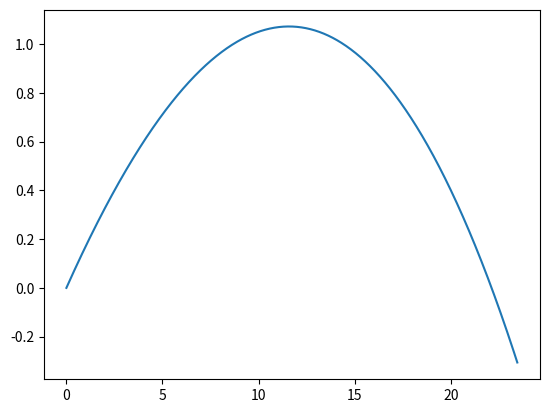

The script that saved this image:
import matplotlib.pyplot as plt
import numpy as np

# problema 1 cap 4 alíneas e, f, g
# com resitencia do ar
g = 9.80
vt = 100/3.6
dres = g/vt**2
t0 = 0.0
tf = 1
dt = 0.001
n = int((tf-t0)/dt+0.1)
teta = np.pi/18
v0 = 100/3.6
v0x = np.cos(teta) * v0
v0y = np.sin(teta) * v0
x0 = 0
y0 = 0

t = np.zeros(n+1)
ay = np.zeros(n+1)
ax = np.zeros(n+1)
vy = np.zeros(n+1)
vx = np.zeros(n+1)
y = np.zeros(n+1)
x = np.zeros(n+1)

t[0] = t0
vy[0] = v0y
vx[0] = v0x
y[0] = y0
x[0] = x0


for i in range(n):
    t[i+1] = t[i] + dt
    vv = np.sqrt(vx[i]**2 + vy[i]**2)
    ax[i] = -dres*vv*vx[i]
    ay[i]= -g-dres*vv*vy[i]
    vx[i+1] = vx[i] + ax[i] * dt
    vy[i+1] = vy[i] + ay[i] * dt
    x[i+1] = x[i] + vx[i] * dt
    y[i+1] = y[i] + vy[i] * dt


plt.plot(x,y)
plt.show()


for i in range(n):
    if y[i] == max(y):
        tymaxEuler = t[i]

# resultados
print("Altura máxima (método de Euler): ", max(y))
print("Tempo que atinge altura máxima (método de Euler):", tymaxEuler)

for i in range(n):
    if y[i] < 0.01 and y[i] > -0.01 and t[i]>0.1:
        print("Alcance máximo (método de Euler):", x[i], "Tempo em que atinge esse alcance", t[i])
